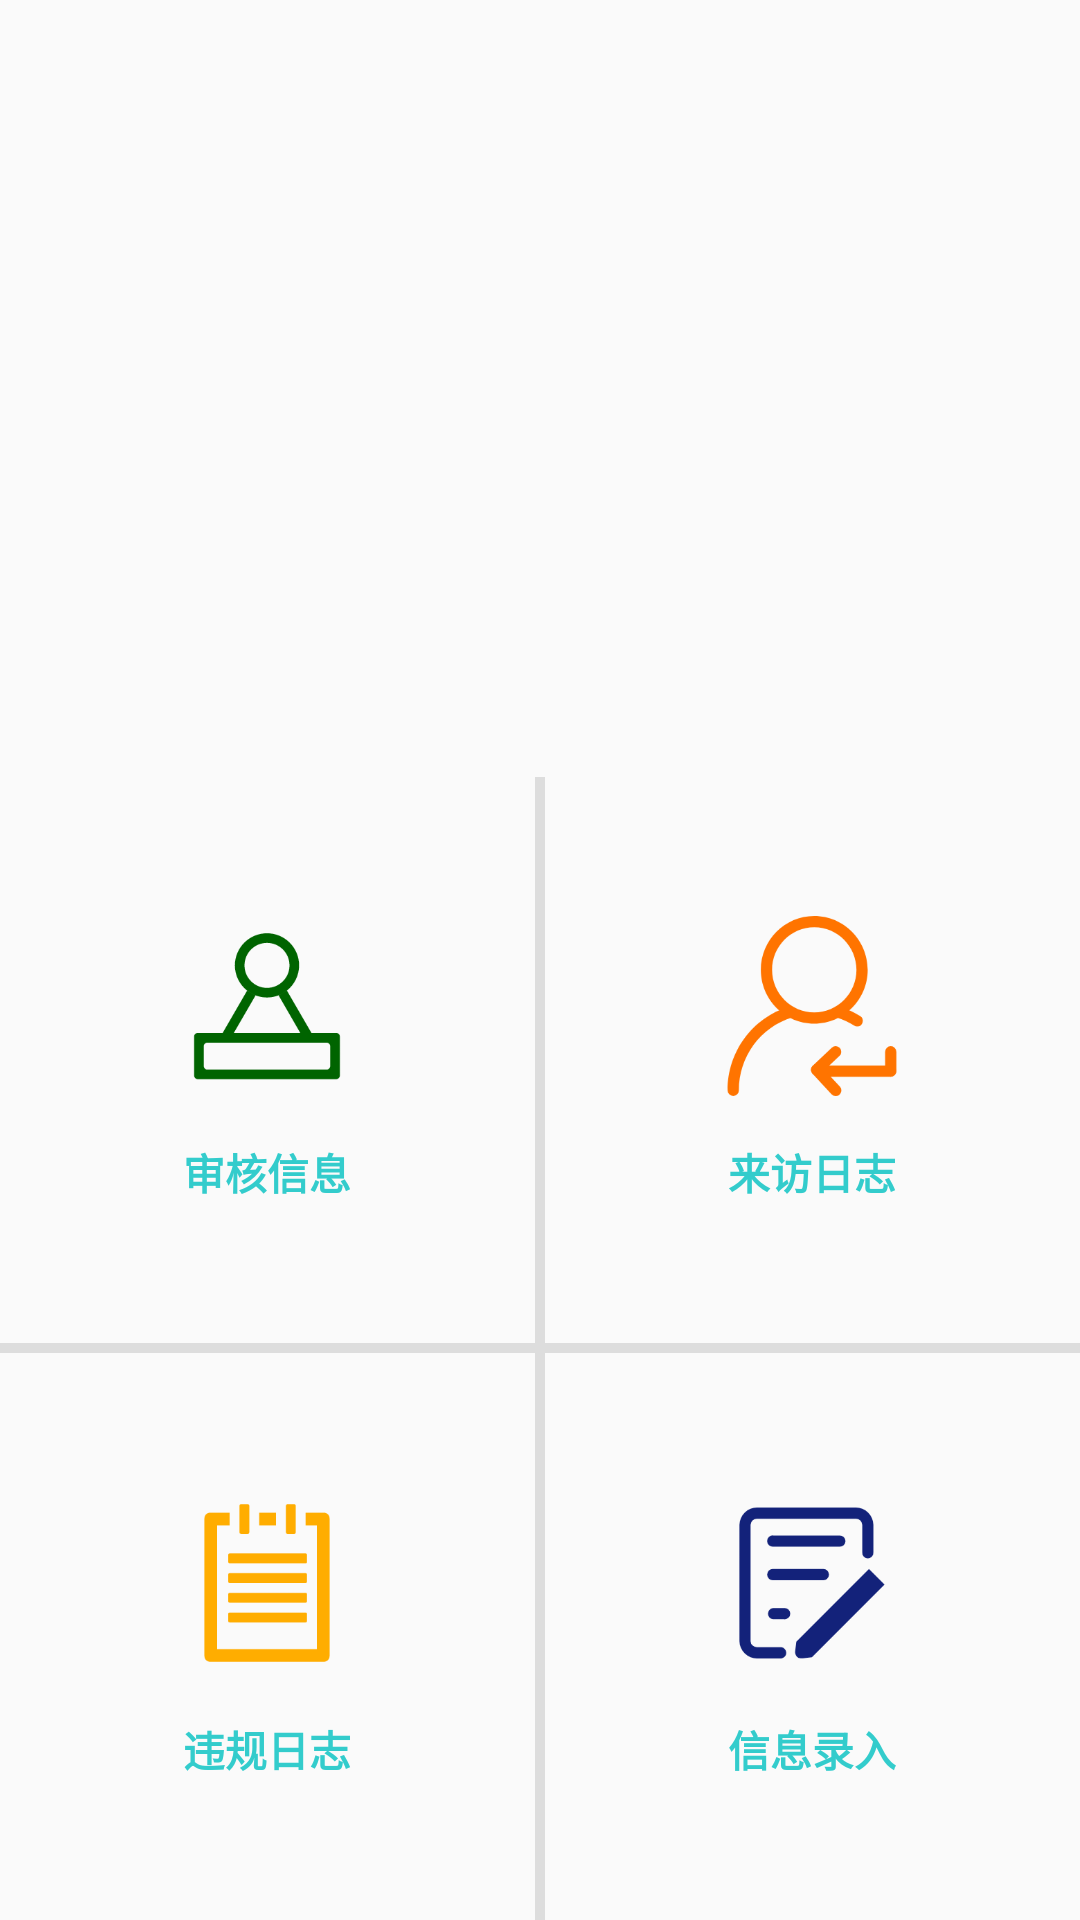

Layout XML and referenced resources for this Android screen:
<!-- AndroidManifest.xml: application theme AppTheme -->
<!-- res/layout/home_page_fragment.xml -->
<?xml version="1.0" encoding="utf-8"?>

<LinearLayout xmlns:android="http://schemas.android.com/apk/res/android"
    android:layout_width="match_parent"
    android:layout_height="match_parent"
    android:orientation="vertical" >

    <LinearLayout
        android:id="@+id/mainPage_ll1"
        android:layout_width="match_parent"
        android:layout_height="0dp"
        android:layout_marginBottom="5dp"
        android:layout_weight="2"
        android:orientation="vertical" >

        
        

        <FrameLayout
            android:layout_width="match_parent"
            android:layout_height="match_parent" >

            <android.support.v4.view.ViewPager
                android:id="@+id/rotate_vp"
                android:layout_width="match_parent"
                android:layout_height="match_parent" />

            <LinearLayout
                android:id="@+id/rotate_point_container"
                android:layout_width="match_parent"
                android:layout_height="20dp"
                android:layout_gravity="bottom"
                android:layout_marginBottom="10dp"
                android:gravity="center_horizontal"
                android:orientation="horizontal" />
        </FrameLayout>
    </LinearLayout>

    <LinearLayout
        android:id="@+id/mainPage_ll2"
        android:layout_width="match_parent"
        android:layout_height="0dp"
        android:layout_weight="3"
        android:divider="@drawable/horizontal_divider_shape"
        android:orientation="vertical"
        android:showDividers="middle" >

        <LinearLayout
            android:id="@+id/mainPage_ll2_1"
            android:layout_width="match_parent"
            android:layout_height="0dp"
            android:layout_weight="1"
            android:divider="@drawable/vertical_divider_shape"
            android:orientation="horizontal"
            android:showDividers="middle" >

            <LinearLayout
                android:id="@+id/mainPage_ll2_1_left"
                android:layout_width="0dp"
                android:layout_height="match_parent"
                android:layout_weight="1"
                android:gravity="center_vertical"
                android:orientation="vertical" >

                <ImageView
                    android:layout_width="60dp"
                    android:layout_height="60dp"
                    android:layout_gravity="center"
                    android:src="@drawable/verify" />

                <TextView
                    android:layout_width="wrap_content"
                    android:layout_height="wrap_content"
                    android:layout_gravity="center"
                    android:layout_marginTop="15dp"
                    android:text="审核信息"
                    android:textColor="#33CCCC"
                    android:textStyle="bold" />
            </LinearLayout>

            <LinearLayout
                android:id="@+id/mainPage_ll2_1_right"
                android:layout_width="0dp"
                android:layout_height="match_parent"
                android:layout_weight="1"
                android:gravity="center"
                android:orientation="vertical" >

                <ImageView
                    android:layout_width="60dp"
                    android:layout_height="60dp"
                    android:layout_gravity="center"
                    android:src="@drawable/visit_log" />

                <TextView
                    android:layout_width="wrap_content"
                    android:layout_height="wrap_content"
                    android:layout_gravity="center"
                    android:layout_marginTop="15dp"
                    android:text="来访日志"
                    android:textColor="#33CCCC"
                    android:textStyle="bold" />
            </LinearLayout>
        </LinearLayout>

        <LinearLayout
            android:id="@+id/mainPage_ll2_2"
            android:layout_width="match_parent"
            android:layout_height="0dp"
            android:layout_weight="1"
            android:divider="@drawable/vertical_divider_shape"
            android:orientation="horizontal"
            android:showDividers="middle" >

            <LinearLayout
                android:id="@+id/mainPage_ll2_2_left"
                android:layout_width="0dp"
                android:layout_height="match_parent"
                android:layout_weight="1"
                android:gravity="center"
                android:orientation="vertical" >

                <ImageView
                    android:layout_width="60dp"
                    android:layout_height="60dp"
                    android:layout_gravity="center"
                    android:src="@drawable/broken_record" />

                <TextView
                    android:layout_width="wrap_content"
                    android:layout_height="wrap_content"
                    android:layout_gravity="center"
                    android:layout_marginTop="15dp"
                    android:gravity="center"
                    android:text="违规日志"
                    android:textColor="#33CCCC"
                    android:textStyle="bold" />
            </LinearLayout>

            <LinearLayout
                android:id="@+id/mainPage_ll2_2_right"
                android:layout_width="0dp"
                android:layout_height="match_parent"
                android:layout_weight="1"
                android:gravity="center"
                android:orientation="vertical" >

                <ImageView
                    android:layout_width="60dp"
                    android:layout_height="60dp"
                    android:layout_gravity="center"
                    android:src="@drawable/info_input" />

                <TextView
                    android:layout_width="wrap_content"
                    android:layout_height="wrap_content"
                    android:layout_gravity="center"
                    android:layout_marginTop="15dp"
                    android:gravity="center"
                    android:text="信息录入"
                    android:textColor="#33CCCC"
                    android:textStyle="bold" />
            </LinearLayout>
        </LinearLayout>
    </LinearLayout>

</LinearLayout>
<!-- resources referenced by this layout -->
<resources>
  <!-- drawable broken_record: png bitmap (drawable-hdpi, 3884 bytes) -->
  <!-- drawable horizontal_divider_shape (drawable-hdpi) -->
  <?xml version="1.0" encoding="utf-8"?>
  
  <shape xmlns:android="http://schemas.android.com/apk/res/android" >
      
      <solid android:color="#dddddd" />
      
      <size android:height="10px" />
  
  </shape>
  <!-- drawable info_input: png bitmap (drawable-hdpi, 6352 bytes) -->
  <!-- drawable verify: png bitmap (drawable-hdpi, 6370 bytes) -->
  <!-- drawable vertical_divider_shape (drawable-hdpi) -->
  <?xml version="1.0" encoding="utf-8"?>
  
  <shape xmlns:android="http://schemas.android.com/apk/res/android" >
      
      <solid android:color="#dddddd" />
      
      <size android:width="10px" />
  
  </shape>
  <!-- drawable visit_log: png bitmap (drawable-hdpi, 10778 bytes) -->
  <style name="AppTheme" parent="AppBaseTheme">
  
          
          <item name="android:colorControlHighlight">@android:color/transparent</item>
  
          
          
          
          
          
          
          
          
          <item name="colorControlNormal">@android:color/white</item>
      </style>
  <style name="AppBaseTheme" parent="Theme.AppCompat.Light.NoActionBar">
  
          
          <item name="colorPrimary">@color/colorPrimary</item>
          <item name="colorPrimaryDark">@color/colorPrimaryDark</item>
          <item name="colorAccent">@color/colorAccent</item>
      </style>
  <color name="colorPrimary">#33CCCC</color>
  <color name="colorPrimaryDark">#33CCCC</color>
  <color name="colorAccent">#17c782</color>
</resources>
